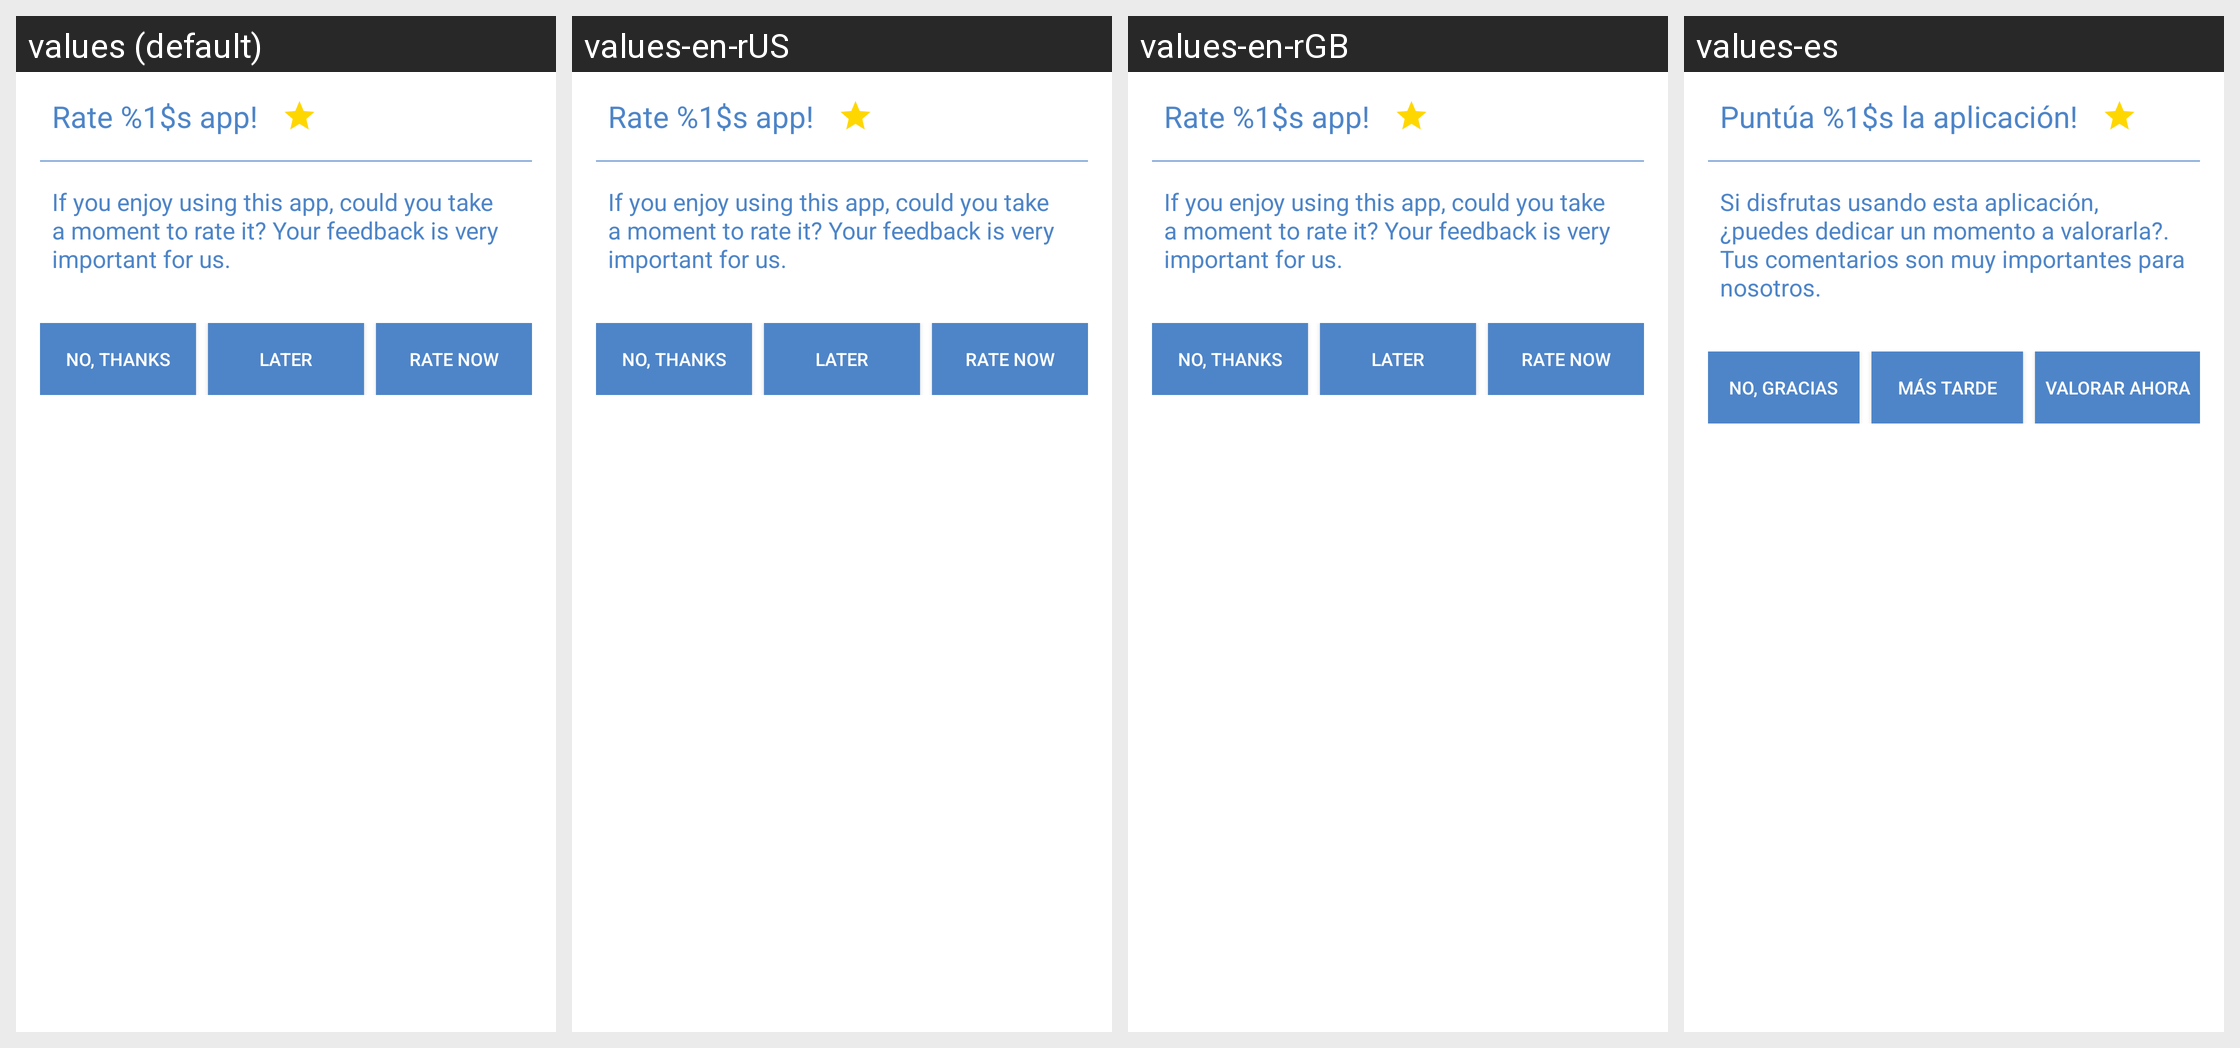

Translations of the strings shown on this Android screen, per locale in the grid:
Android screen res/layout/rate_me_dialog.xml rendered under 4 locales, left to right: values (default), values-en-rUS, values-en-rGB, values-es. Device: Nexus 5 (rendered at 1080×1920; each locale shown at half size, 540×960, under a caption strip naming it); theme Theme.ownCloud.Toolbar.
Other locales in the repository, not shown: values-af-rZA, values-ar, values-ast, values-az, values-be, values-bg-rBG, values-bn-rBD, values-bn-rIN, values-bs, values-ca, values-cs-rCZ, values-cy-rGB, values-da, values-de, values-de-rAT, values-de-rCH, values-de-rDE, values-el, values-eo, values-es-rAR, values-es-rCL, values-es-rCR, values-es-rMX, values-es-rPY, values-et-rEE, values-eu, values-eu-rES, values-fa, values-fi-rFI, values-fil, values-fr, values-fr-rCA, values-fr-rFR, values-gl, values-gu, values-he, values-hi, values-hr, values-hu-rHU, values-hy, values-ia, values-id, values-is, values-it, values-ja-rJP, values-jv, values-ka, values-ka-rGE, values-km, values-kn, values-ko, values-ku-rIQ, values-lb, values-lo, values-lt-rLT, values-lv, values-mk, values-ml-rIN, values-mn, values-mr, values-ms-rMY, values-my, values-nb-rNO, values-nl, values-nn-rNO, values-oc, values-pa, values-pl, values-pt-rBR, values-pt-rPT, values-ro, values-ru, values-ru-rRU, values-si, values-si-rLK, values-sk, values-sk-rSK, values-sl, values-sq, values-sr, values-sr-rSP, values-sv, values-ta, values-ta-rIN, values-ta-rLK, values-te, values-th-rTH, values-tr, values-tzl, values-ug, values-uk, values-ur-rPK, values-uz, values-vi, values-zh-rCN, values-zh-rHK, values-zh-rTW.
Strings drawn on this screen, with the default value and each locale's value (text and hints the layout hard-codes, and strings that could not be matched under every locale, appear in the picture but are not listed):

rate_dialog_title
  values: Rate %1$s app!
  values-en-rUS: Rate %1$s app!
  values-en-rGB: Rate %1$s app!
  values-es: Puntúa %1$s la aplicación!

rate_dialog_description
  values: If you enjoy using this app, could you take a moment to rate it? Your feedback is very important for us.
  values-en-rUS: If you enjoy using this app, could you take a moment to rate it? Your feedback is very important for us.
  values-en-rGB: If you enjoy using this app, could you take a moment to rate it? Your feedback is very important for us.
  values-es: Si disfrutas usando esta aplicación, ¿puedes dedicar un momento a valorarla?. Tus comentarios son muy importantes para nosotros.

button_no_thanks_name
  values: NO, THANKS
  values-en-rUS: NO, THANKS
  values-en-rGB: NO, THANKS
  values-es: No, Gracias

button_later_name
  values: LATER
  values-en-rUS: LATER
  values-en-rGB: LATER
  values-es: Más tarde

button_rate_now_name
  values: RATE NOW
  values-en-rUS: RATE NOW
  values-en-rGB: RATE NOW
  values-es: Valorar ahora
